pico-8 play session: no input (idle)

[t = 1 s] idle ~1s (no d-pad/buttons)
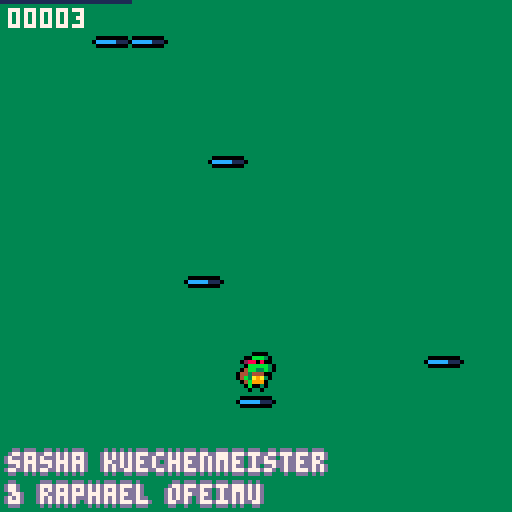
[t = 2 s] idle ~2s (no d-pad/buttons)
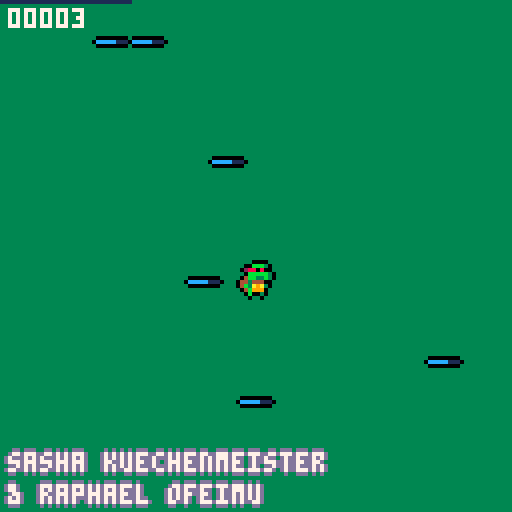
[t = 4 s] idle ~4s (no d-pad/buttons)
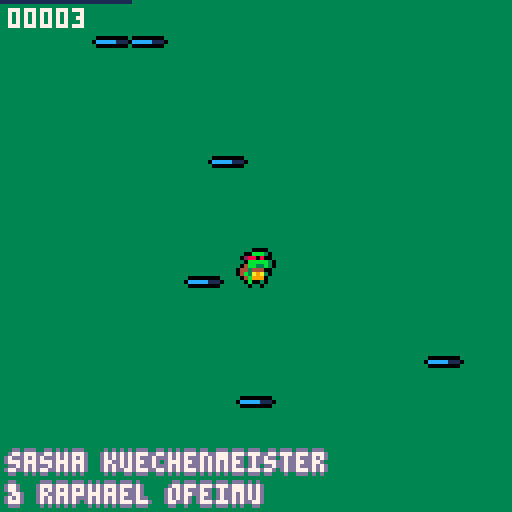

pico-8 cartridge
version 32
__lua__

-- creators:
-- sasha kuechenmeister
-- raphael ofeimu

-- game:
-- doodle jump-8

cartdata("doodlejump8")
mx1=(dget(0) or 0)
mx2=(dget(1) or 0)

function _init()
 g_time=0
 reg={}
 reset()
end

function reset()
 g_id=1 entity_reset() set_e(1) restart()
 g_id=2 entity_reset() set_e(2) restart()
end

function update()
 e_update_all()
 do_movement()
 do_collisions()
 do_supports()
 if scheduled then
  scheduled()
  scheduled=nil
 end
end

function _update60()
 set_e(1) update()
 set_e(2) update()
 g_time+=1
end

function r(s)
 s=s..""
 
 while #s<5 do
  s="0"..s
 end
 
 return s
end

function grid()
 local s=32

end

function _draw()
 cls(3)
 set_e(1)
 clip(0,0,128,128)
 camera()
 grid()
 
 r_render_all("render")
 borderprint("sasha kuechenmeister",2,113,13)
 borderprint("& raphael ofeimu",2,121,13)
 line(0,mx1,32,mx1,1)
 
 borderprint("record",6,mx1-7,8)
	if not g_start then
  if not btn(❎) then
   borderprint("❎ to start",43,60)
  end
 end
	
 camera()
 print(r(g_guy[1].score),2,2)
 r_render_all("render_hud")
 if btn(❎) then
  g_start=true
 end
 

 if g_guy[1].done then
 	gameoverprint("!gameover!",45,30)
 	rsprint("press 🅾️ to restart",27,80)
 	borderprint("your score:",43,50)
 	borderprint(r(g_guy[1].score),55,60)
 	if btn(🅾️) then
 	reset()
 	end
 end
end


 


function restart()
g_start=false
 e_add(guy({
  pos=v(60,92)
 }))
 
 l=60
 
 for i=0,4 do
  e_add(platform({
   pos=v(i>0 and l or 60,100-i*30),
   tile=0 --starting position
  }))
  e_add(platform({
   pos=v(flr(rnd(100))+10,90-i*80),
   tile=gen_type(),
   second=true
  }))
  gen_pos()
 end
 
 e_add(cam())
end

function gen_pos()
 local r
 if l>50 then
  r=l-rnd(24)
 elseif l<12 then
  r=l+rnd(24) 
 else 
  r=l+rnd(48)-24
 end
 l=mid(2,53,r)
end

function gen_type()
 local r=rnd()
 if r<.5 then
  return 0
 elseif r<.6 then
  return 16
 elseif r<.7 then
  return 2 
 else
  return 32 
 end
end

function borderprint(s,x,y,c)
 print(s,x-1,y,c)
 print(s,x+1,y,c)
 print(s,x,y-1,c)
 print(s,x,y+1,c)
 print(s,x,y,7)
end

function gameoverprint(s,x,y,c)
 print(s,x-1,y,0)
 print(s,x+1,y,0)
 print(s,x,y-1,0)
 print(s,x,y+1,0)
 print(s,x,y,8)
end

function rsprint(s,x,y,c)
 print(s,x-1,y,0)
 print(s,x+1,y,0)
 print(s,x,y-1,0)
 print(s,x,y+1,0)
 print(s,x,y,11)
end

function deep_copy(obj)
 if (type(obj)~="table") return obj
 local cpy={}
 setmetatable(cpy,getmetatable(obj))
 for k,v in pairs(obj) do
  cpy[k]=deep_copy(v)
 end
 return cpy
end

function index_add(idx,prop,elem)
 if (not idx[prop]) idx[prop]={}
 add(idx[prop],elem)
end

function event(e,evt,p1,p2)
 local fn=e[evt]
 if fn then
  return fn(e,p1,p2)
 end
end

function state_dependent(e,prop)
 local p=e[prop]
 if (not p) return nil
 if type(p)=="table" and p[e.state] then
  p=p[e.state]
 end
 if type(p)=="table" and p[1] then
  p=p[1]
 end
 return p
end

function round(x)
 return flr(x+0.5)
end

-------------------------------
-- objects
-------------------------------

object={}
 function object:extend(kob)
  -- printh(type(kob))
  if (kob and type(kob)=="string") kob=parse(kob)
  kob=kob or {}
  kob.extends=self
  return setmetatable(kob,{
   __index=self,
   __call=function(self,ob)
       ob=setmetatable(ob or {},{__index=kob})
       local ko,init_fn=kob
       while ko do
        if ko.init and ko.init~=init_fn then
         init_fn=ko.init
         init_fn(ob)
        end
        ko=ko.extends
       end
       return ob
      end
  })
 end
 
-------------------------------
-- vectors
-------------------------------

vector={}
vector.__index=vector
 function vector:__add(b)
  return v(self.x+b.x,self.y+b.y)
 end
 function vector:__sub(b)
  return v(self.x-b.x,self.y-b.y)
 end
 function vector:__mul(m)
  return v(self.x*m,self.y*m)
 end
 function vector:__div(d)
  return v(self.x/d,self.y/d)
 end
 function vector:__unm()
  return v(-self.x,-self.y)
 end
 function vector:dot(v2)
  return self.x*v2.x+self.y*v2.y
 end
 function vector:norm()
  return self/sqrt(#self)
 end
 function vector:len()
  return sqrt(#self)
 end
 function vector:__len()
  return self.x^2+self.y^2
 end
 function vector:str()
  return self.x..","..self.y
 end

function v(x,y)
 return setmetatable({
  x=x,y=y
 },vector)
end

-------------------------------
-- collision boxes
-------------------------------

cbox=object:extend()

 function cbox:translate(v)
  return cbox({
   xl=self.xl+v.x,
   yt=self.yt+v.y,
   xr=self.xr+v.x,
   yb=self.yb+v.y
  })
 end

 function cbox:overlaps(b)
  return
   self.xr>b.xl and
   b.xr>self.xl and
   self.yb>b.yt and
   b.yb>self.yt
 end

 function cbox:sepv(b,allowed)
  local candidates={
   v(b.xl-self.xr,0),
   v(b.xr-self.xl,0),
   v(0,b.yt-self.yb),
   v(0,b.yb-self.yt)
  }
  if type(allowed)~="table" then
   allowed={true,true,true,true}
  end
  local ml,mv=32767
  for d,v in pairs(candidates) do
   if allowed[d] and #v<ml then
    ml,mv=#v,v
   end
  end
  return mv
 end
 
 function cbox:str()
  return self.xl..","..self.yt..":"..self.xr..","..self.yb
 end

function box(xl,yt,xr,yb) 
 return cbox({
  xl=min(xl,xr),xr=max(xl,xr),
  yt=min(yt,yb),yb=max(yt,yb)
 })
end

function vbox(v1,v2)
 return box(v1.x,v1.y,v2.x,v2.y)
end

-------------------------------
-- entities
-------------------------------

entity=object:extend({
 state="idle",t=0,
 last_state="idle",
 dynamic=true,
 spawns={}
})

 function entity:init()
  if self.sprite then
   self.sprite=deep_copy(self.sprite)
   if not self.render then
    self.render=spr_render
   end
  end
 end
 
 function entity:become(state)
  if state~=self.state then
   self.last_state=self.state
   self.state,self.t=state,0
  end
 end
 
 function entity:is_a(tag)
  if (not self.tags) return false
  for i=1,#self.tags do
   if (self.tags[i]==tag) return true
  end
  return false
 end
 
 function entity:spawns_from(...)
  for tile in all({...}) do
   entity.spawns[tile]=self
  end
 end

static=entity:extend({
 dynamic=false
})

function spr_render(e)
 local s,p=e.sprite,e.pos

 function s_get(prop,dflt)
  local st=s[e.state]
  if (st~=nil and st[prop]~=nil) return st[prop]
  if (s[prop]~=nil) return s[prop]
  return dflt
 end

 local sp=p+s_get("offset",v(0,0))

 local w,h=
  s.width or 1,s.height or 1

 local flip_x=false
 local frames=s[e.state] or s.idle
 if s.turns then
  if e.facing=="up" then
   frames=frames.u
  elseif e.facing=="down" then
   frames=frames.d
  else
   frames=frames.r
  end
  flip_x=(e.facing=="left")
 end
 if s_get("flips") then
  flip_x=e.flipped
 end

 local delay=frames.delay or 1
 if (type(frames)~="table") frames={frames}
 local frm_index=flr(e.t/delay) % #frames + 1
 local frm=frames[frm_index]
 local f=(e.bold and ospr or spr)
 f(e.exr_sprite or frm,round(sp.x),round(sp.y),w,h,flip_x,false,e.clr)

 return frm_index
end

-------------------------------
-- entity registry
-------------------------------


function entity_reset()
 local r={}
 r.entities,
 r.entities_with,
 r.entities_tagged,
 r.c_buckets={},{},{},{}
 
 reg[g_id]=r
end

function set_e(i)
 g_id=i
 entities=reg[i].entities
 entities_with=reg[i].entities_with
 entities_tagged=reg[i].entities_tagged
 c_buckets=reg[i].c_buckets
end

function e_add(e)
 add(entities,e)
 for p in all(indexed_properties) do
  if (e[p]) index_add(entities_with,p,e)
 end
 if e.tags then
  for t in all(e.tags) do
   index_add(entities_tagged,t,e)
  end
  c_update_bucket(e)
 end
 return e
end

function e_remove(e)
 del(entities,e)
 for p in all(indexed_properties) do
  if (e[p]) del(entities_with[p],e)
 end
 if e.tags then
  for t in all(e.tags) do
   del(entities_tagged[t],e)
   if e.bkt then
    del(c_bucket(t,e.bkt.x,e.bkt.y),e)
   end
  end
 end
 e.bkt=nil
end

indexed_properties={
 "dynamic",
 "render","render_hud",
 "vel",
 "collides_with",
 "feetbox"
}
-->8
-- systems

-------------------------------
-- update system
-------------------------------

function e_update_all()
 for ent in all(entities_with.dynamic) do
  local state=ent.state
  if ent[state] then
   ent[state](ent,ent.t)
  end
  if ent.done and not ent.ign then
   e_remove(ent)
  elseif state~=ent.state then
   ent.t=0
  else
   ent.t+=1
  end  
 end
end

function schedule(fn)
 scheduled=fn
end

-------------------------------
-- render system
-------------------------------

function r_render_all(prop)
 local drawables={}
 for ent in all(entities_with[prop]) do
  local order=ent.draw_order or 0
  if not drawables[order] then
   drawables[order]={}
  end
  add(drawables[order],ent)  
 end
 for o=0,15 do  
  for ent in all(drawables[o]) do
   r_reset(prop)
   ent[prop](ent,ent.pos)
  end
 end
end

function ospr(s,x,y,w,h,fx,fy,o)
 for i=0,15 do pal(i,o or 0) end
 spr(s,x-1,y,w,h,fx,fy)
 spr(s,x+1,y,w,h,fx,fy)
 spr(s,x,y-1,w,h,fx,fy)
 spr(s,x,y+1,w,h,fx,fy)
 r_reset()
 spr(s,x,y,w,h,fx,fy)
end

function r_reset(prop)
 pal()
 palt(0,false)
 palt(15,true)
 if (prop~="render_hud" and g_cam[g_id]) g_cam[g_id]:set()
end

-------------------------------
-- movement system
-------------------------------

function do_movement()
 for ent in all(entities_with.vel) do
  local ev=ent.vel
  ent.pos+=ev
  if ev.x~=0 then
   ent.flipped=ev.x<0
  end
  --if ev.x~=0 and abs(ev.x)>abs(ev.y) then
  
  if ev.x>0 then
   ent.facing="right"
  elseif ev.x<0 then
   ent.facing="left"
  end
   --ent.facing=
   -- ev.x>0 and "right" or "left"
  --elseif ev.y~=0 then
  -- ent.facing=
   -- ev.y>0 and "down" or "up"
  --end
  if (ent.weight) then
   local w=state_dependent(ent,"weight")
   ent.vel+=v(0,w)
  end
 end
end

-------------------------------
-- collision
-------------------------------

function c_bkt_coords(e)
 local p=e.pos
 return flr(shr(p.x,4)),flr(shr(p.y,4))
end

function c_bucket(t,x,y)
 local key=t..":"..x..","..y
 if not c_buckets[key] then
  c_buckets[key]={}
 end
 return c_buckets[key]
end

function c_update_buckets()
 for e in all(entities_with.dynamic) do
  c_update_bucket(e)
 end
end

function c_update_bucket(e)
 if (not e.pos or not e.tags) return 
 local bx,by=c_bkt_coords(e)
 if not e.bkt or e.bkt.x~=bx or e.bkt.y~=by then
  if e.bkt then
   for t in all(e.tags) do
    local old=c_bucket(t,e.bkt.x,e.bkt.y)
    del(old,e)
   end
  end
  e.bkt=v(bx,by)  
  for t in all(e.tags) do
   add(c_bucket(t,bx,by),e) 
  end
 end
end

function c_potentials(e,tag)
 local cx,cy=c_bkt_coords(e)
 local bx,by=cx-2,cy-1
 local bkt,nbkt,bi={},0,1
 return function()
  while bi>nbkt do
   bx+=1
   if (bx>cx+1) bx,by=cx-1,by+1
   if (by>cy+1) return nil
   bkt=c_bucket(tag,bx,by)
   nbkt,bi=#bkt,1
  end
  local e=bkt[bi]
  bi+=1
  return e
 end 
end

c_buckets={}

function collision_reset()
 c_buckets[g_id]={}
end

function do_collisions()
 c_update_buckets()
 for e in all(entities_with.collides_with) do
  for tag in all(e.collides_with) do
   if entities_tagged[tag] then
   local nothers=
    #entities_tagged[tag]  
   if nothers>4 then
    for o in c_potentials(e,tag) do
     if o~=e then
      local ec,oc=
       c_collider(e),c_collider(o)
      if ec and oc then
       c_one_collision(ec,oc,e,o)
      end
     end
    end
   else
    for oi=1,nothers do
     local o=entities_tagged[tag][oi]
     local dx,dy=
      abs(e.pos.x-o.pos.x),
      abs(e.pos.y-o.pos.y)
     if dx<=20 and dy<=20 then
      local ec,oc=
       c_collider(e),c_collider(o)
      if ec and oc then
       c_one_collision(ec,oc,e,o)
      end
     end
    end
   end     
   end
  end 
 end
end

function c_check(box,tags)
 local fake_e={pos=v(box.xl,box.yt)} 
 for tag in all(tags) do
  for o in c_potentials(fake_e,tag) do
   local oc=c_collider(o)
   if oc and box:overlaps(oc.b) then
    return oc.e
   end
  end
 end
 return nil
end

function c_one_collision(ec,oc,e,o)
 if ec.b:overlaps(oc.b) then
  c_reaction(ec,oc,e,o)
  c_reaction(oc,ec,e,o)
 end
end

function c_reaction(ec,oc,e,o)
 local reaction,param=
  event(ec.e,"collide",oc.e)
 if type(reaction)=="function" then
  reaction(ec,oc,param,e,o)
 end
end

function c_collider(ent)
 if ent.collider then 
  if ent.coll_ts==g_time or not ent.dynamic then
   return ent.collider
  end
 end
 local hb=state_dependent(ent,"hitbox")
 if (not hb) return nil
 local coll={
  b=hb:translate(ent.pos),
  e=ent
 }
 ent.collider,ent.coll_ts=
  coll,g_time
 return coll
end

function c_push_out(oc,ec,allowed_dirs,e,o)
 local sepv=ec.b:sepv(oc.b,allowed_dirs)
 ec.e.pos+=sepv
  
 if ec.e.vel then
  local vdot=ec.e.vel:dot(sepv)
  if vdot<0 then
   if (sepv.y~=0) ec.e.vel.y=0
   if (sepv.x~=0) ec.e.vel.x=0
  end
 end
 ec.b=ec.b:translate(sepv)
end

function c_move_out(oc,ec,allowed)
 return c_push_out(ec,oc,allowed)
end

-------------------------------
-- support
-------------------------------

function do_supports()
 for e in all(entities_with.feetbox) do  
  local fb=e.feetbox
  if fb then
   fb=fb:translate(e.pos)
   local support=c_check(fb,{"walls"})
   e.supported_by=support
   if support and support.vel then
    e.pos+=support.vel
   end
  end
 end
end
-->8
-- entities
 
pad=entity:extend({
 sprite={idle={1}},
 hitbox=box(0,0,8,4),
 collides_with={"guy"},
 bold=true
})
 
function pad:collide(o)
 if o.supported_by and o.vel.y>0 then
  o.vel.y=-5
  self.pos.y+=2
  part(o.pos.x+4,o.pos.y+8)

 end
end

function pad:idle()
 if (is_out(self.pos.y)) self.done=true
end

rocket=entity:extend({
 sprite={
  idle={17}
 },
 draw_order=3,
 hitbox=box(0,0,8,8),
 collides_with={"guy"},
 bold=true
})

function rocket:collide(o)
 self.done=true
    o:become("rocket")
end

function rocket:init()
 self.start=self.pos.y-5
 self.t=rnd(128)
end

function rocket:idle(t)
 self.pos.y=self.start+cos(t/100)*2
 if (is_out(self.pos.y)) self.done=true
end 
 
platform=entity:extend({
 hitbox=box(0,0,9,0.1),
 tags={"walls","plat"},
 collides_with={"plat"},
 weight={0,breaking=0.1}
})

function platform:init()
 self.vel=v(0,0)
 self.start=self.pos.y
 self.hp=3
 if self.second and self.tile==0 and rnd()<0.3 then -- random
  local r=rnd()
  local c=pad
  if r>0.8 then
   c=rocket
  end
  e_add(c({
   pos=v(self.pos.x,self.pos.y-4)
  }))
 end
 
 if self.tile==32 then
  self.vel.x=-0.5*(rnd()>0.5 and 1 or -1)
  self.pos.x=64
 end
end

function platform:render()
 ospr(self.tile+(abs(3-self.hp)*16),self.pos.x,self.pos.y,1,1,false,false)
end

function platform:idle()
 if self.tile==32 then
  if self.pos.x<=0 or self.pos.x>=120 then
   self.vel.x*=-1
  end
 end

 if is_out(self.start) then
  e_remove(self)
  e_add(platform({
   pos=v((self.second and flr(rnd(120))+2 or l),g_cam[g_id].pos.y-70),
   tile=gen_type(),
   second=self.second
  }))
  if (not self.second) gen_pos()
 end
end

function platform:breaking() self:idle() end

function platform:collide(e)
 if e:is_a("plat") 
 and self.vel.x==0 and e.vel.x==0
 and not self.second and self.state~="breaking" and e.state~="breaking" then
  return c_move_out,{true,true,false,false}
 elseif not e:is_a("plat") then
 if (not e.vel) return
 local dy,vy=e.pos.y-self.pos.y,e.vel.y
 if vy>0 and dy<=vy+1 and (vy>0 or vy<-0.3) then
  if self.tile==16 then
   self:become("breaking")
  elseif self.tile==2 then
   self.hp=self.hp-1
   if self.hp==0 then
    part(self.pos.x+4,self.pos.y+1,4)
    self.pos.y+=64
   end
  end

  return c_push_out,{false,false,true,false}   
 end
 end
end

function is_out(y)
 return (g_cam[g_id] and (y-g_cam[g_id].pos.y)>64 or false)
end

cam=entity:extend()

g_cam={}

function cam:init()
 g_cam[g_id]=self
 self.pos=v(64,64)
 self.vel=v(0,0)
end

function cam:idle()
 self.vel.y*=0.9
 local g=g_guy[g_id]
 if not g or g.done then return end
 local dy=g.pos.y-self.pos.y+32
 
 if dy<0 then
  self.vel.y+=dy/20
 elseif not g.done and g.pos.y-self.pos.y>64 then
  g.done=true
  g:save()
  g_start=false
 end
end

function cam:set()
 camera((g_id-1)*-64,self.pos.y-64)
end
-->8
-- guy

guy=entity:extend({
 sprite={
  idle={4},
  flips=true
 },
 ign=true,
 bold=true,
 weight=0.1,
 draw_order=10,
 tags={"guy"},
 hitbox=box(0,1,8,8),
 feetbox=box(0,1,8,8.01),
 collides_with={"walls"}
})

g_guy={}

function guy:init()
 self.id=g_id-1
 g_guy[g_id]=self
 self.done=false
 self.vel=v(0,0)
 self.score=0
 self.max=100
 --self.clr=(self.id==0 and 1 or 2)
end

function guy:idle()
 if self.win then 
  g_guy[self.id==0 and 2 or 1].done=true
 return end
 if (not g_start) return
 self.vel.x*=(self.supported_by and 0.7 or 0.95)
 
 if g_start and self.supported_by and self.vel.y>0 then
  self.vel.y=-2.75
  part(self.pos.x+4,self.pos.y+8)
 end
 
 local i=self.id
 if btn(⬅️,i) then
  self.vel.x-=0.1
 end
 
 if btn(➡️,i) then
  self.vel.x+=0.1
 end
 
 self:common()
end

function guy:save()
  if self.id==0 then
   if(self.max<mx1) mx1=self.max
   dset(0,mx1)
  else
   if(self.max<mx2) mx2=self.max
   dset(1,mx2)
  end
end

function guy:common()
 if self.vel.y<0 and self.pos.y<self.max and self.t%10==0 then
  self.score+=(1*flr(abs(self.vel.y)))
 end
 
 if self.pos.y<self.max then
  self.max=self.pos.y
 end
 
 self.pos.x=(self.pos.x+4)%128-4
end

function guy:render()
 if self.state=="rocket" then
  ospr(17,self.pos.x+(self.facing=="left" and
   5 or -3),self.pos.y + 2,1,1,false,false)
 end
 spr_render(self)
end

function guy:rocket(t)
 if (t>=180) self:become("idle")
 self.vel.y=-4
 self.vel.x*=0.95
 
 e_add(particle({
  pos=v(self.pos.x+(self.facing=="left" and
   5 or -3)+3,self.pos.y),
  vel=v(0,0),
  c=rnd()>0.5 and 9 or 8,
  r=3
 }))
 
 if btn(⬅️,self.id) then
  self.vel.x-=0.1
 end
 
 if btn(➡️,self.id) then
  self.vel.x+=0.1
 end
 self:common()
end
-->8
particle=entity:extend()

function particle:init()
 self.vel=v(rnd(2)-1,rnd(2)-1)
end

function particle:render()
 self.r-=0.1
 self.vel*=0.9
 circfill(self.pos.x,self.pos.y,self.r,0)

 if (self.r<0) e_remove(self)
end

function particle:render_hud()
 g_cam[g_id]:set()
 circfill(self.pos.x,self.pos.y,self.r-1,self.c)
end

function part(x,y,c)
 if(true) return
 for i=1,10 do
  e_add(particle({
   pos=v(x,y),
   c=rnd()>0.7 and 5 or (c or 6),
   r=3
  }))
 end
end
__gfx__
ccccc111feeee22fbbbbb33300044000fffbbb3f000440000004400000044000f11ffff1fffbbb3fffffcccfff9999ff00000000000000000000000000000000
ffffffffff5550ffffffffff00000000f288080f000000000000000000000000ffa9fff9f288080ffff1777f9994499900000000000000000000000000000000
ffffffffffffffffffffffff00000000ffbbbbb3000000000000000000000000fffaaaa9ffbbbbb3ffff717f944a844900000000000000000000000000000000
ffffffffffffffffffffffff00000000f4bb33b300000000000000000000000099fa0aa0f4bb33b3ffff9999488a88a400000000000000000000000000000000
ffffffffffffffffffffffff00000000443444ff00000000000000000000000099f8aaa9443444fffffcc8fff88aaaaf00000000000000000000000000000000
ffffffffffffffffffffffff000000004b3a9a3f000000000000000000000000f9fa999f4b3a9a3ff77c7d16ffaaa8ff00000000000000000000000000000000
ffffffffffffffffffffffff00000000f4b999ff000000000000000000000000f9a9a9aff4b999ffff7766ffff88a8ff00000000000000000000000000000000
ffffffffffffffffffffffff00000000ffbff3ff000000000000000000000000ffa9449fffbff3fff99f444ffff8afff00000000000000000000000000000000
76f76f76fff6dfff999994440004400000044000000440000004400000044000fffffffffff4444fffffffff0000000000000000000000000000000000000000
ffffffffff66ddffffffffff0000000000000000000000000000000000000000ff99999f4424404fffeeeeff0000000000000000000000000000000000000000
ffffffffff6c1dffffffffff0000000000000000000000000000000000000000f94799474224777ffee7e7ef0000000000000000000000000000000000000000
ffffffffff6c1dffffffffff0000000000000000000000000000000000000000f994909444699772eee0e0ee0000000000000000000000000000000000000000
fffffffff866dd2fffffffff0000000000000000000000000000000000000000f4944944f4699f22ee8eee8e0000000000000000000000000000000000000000
fffffffff886d22fffffffff00000000000000000000000000000000000000009999999ff9922fff22ee2ee20000000000000000000000000000000000000000
fffffffff88ff22fffffffff00000000000000000000000000000000000000009f999994f99f44fff88eee2f0000000000000000000000000000000000000000
fffffffff8ffff2fffffffff0000000000000000000000000000000000000000ff9fff4f44ff22ff888822220000000000000000000000000000000000000000
aaaaa99900044000ff9999ff00044000000440000004400000044000000440000004400000044000ffffffff0000000000000000000000000000000000000000
ffffffff000000009994499900000000000000000000000000000000000000000000000000000000ffffffff0000000000000000000000000000000000000000
ffffffff00000000944a844900000000000000000000000000000000000000000000000000000000ffffffff0000000000000000000000000000000000000000
ffffffff000000004aaa88a400000000000000000000000000000000000000000000000000000000ffffffff0000000000000000000000000000000000000000
ffffffff00000000f88aaaaf00000000000000000000000000000000000000000000000000000000ffffffff0000000000000000000000000000000000000000
ffffffff00000000ff8a88ff00000000000000000000000000000000000000000000000000000000ffffffff0000000000000000000000000000000000000000
ffffffff00000000ffaa88ff00000000000000000000000000000000000000000000000000000000ffffffff0000000000000000000000000000000000000000
ffffffff00000000fffaafff00000000000000000000000000000000000000000000000000000000ffffffff0000000000000000000000000000000000000000
00044000000440000004400000044000000440000004400000044000000440000004400000044000000440000000000000000000000000000000000000000000
__map__
0000000000000000000000000000000020202020202020202020202020202020202020202020202020202020202000000000000000000000000000000000000000000000000000000000000000000000000000000000000000000000000000000000000000000000000000000000000000000000000000000000000000000000
0000000000000000000000000000000020202020202020202020202020202020202020202020202020202020202000000000000000000000000000000000000000000000000000000000000000000000000000000000000000000000000000000000000000000000000000000000000000000000000000000000000000000000
0000000000000000000000000000000020202020202020202020202020202020202020202020202020202020202000000000000000000000000000000000000000000000000000000000000000000000000000000000000000000000000000000000000000000000000000000000000000000000000000000000000000000000
0000000000000000000000000000000020202020202020202020202020202020202020202020202020202020202000000000000000000000000000000000000000000000000000000000000000000000000000000000000000000000000000000000000000000000000000000000000000000000000000000000000000000000
0000000000000000000000000000000020202020202020202020202020202020202020202020202020202020202000000000000000000000000000000000000000000000000000000000000000000000000000000000000000000000000000000000000000000000000000000000000000000000000000000000000000000000
0000000000000000000000000000000020202020202020202020202020202020202020202020202020202020202000000000000000000000000000000000000000000000000000000000000000000000000000000000000000000000000000000000000000000000000000000000000000000000000000000000000000000000
0000000000000000000000000000000020202020202020202020202020202020202020202020202020202020202000000000000000000000000000000000000000000000000000000000000000000000000000000000000000000000000000000000000000000000000000000000000000000000000000000000000000000000
0000000000000000000000000000000020202020202020202020202020202020202020202020202020202020202000000000000000000000000000000000000000000000000000000000000000000000000000000000000000000000000000000000000000000000000000000000000000000000000000000000000000000000
0000000000000000000000000000000020202020202020202020202020202020202020202020202020202020202000000000000000000000000000000000000000000000000000000000000000000000000000000000000000000000000000000000000000000000000000000000000000000000000000000000000000000000
2020202020202020202020202020202020202020202020202020202020202020202020202020202020202020202000000000000000000000000000000000000000000000000000000000000000000000000000000000000000000000000000000000000000000000000000000000000000000000000000000000000000000000
2020202020202020202020202020202020202020202020202020202020202020202020202020202020202020202000000000000000000000000000000000000000000000000000000000000000000000000000000000000000000000000000000000000000000000000000000000000000000000000000000000000000000000
2020202020202020202020202020202020202020202020202020202020202020202020202020202020202020202000000000000000000000000000000000000000000000000000000000000000000000000000000000000000000000000000000000000000000000000000000000000000000000000000000000000000000000
2020202020202020202020202020202020202020202020202020202020202020202020202020202020202020202000000000000000000000000000000000000000000000000000000000000000000000000000000000000000000000000000000000000000000000000000000000000000000000000000000000000000000000
2020202020202020202020202020202020202020202020202020202020202020202020202020202020202020202000000000000000000000000000000000000000000000000000000000000000000000000000000000000000000000000000000000000000000000000000000000000000000000000000000000000000000000
2020202020202020202020202020202020202020202020202020202020202020202020202020202020202020202000000000000000000000000000000000000000000000000000000000000000000000000000000000000000000000000000000000000000000000000000000000000000000000000000000000000000000000
2020202020202020202020202020202020202020202020202020202020202020202020202020202020202020202000000000000000000000000000000000000000000000000000000000000000000000000000000000000000000000000000000000000000000000000000000000000000000000000000000000000000000000
2020202020202020202020202020202020202020202020202020202020202020202020202020202020202020202000000000000000000000000000000000000000000000000000000000000000000000000000000000000000000000000000000000000000000000000000000000000000000000000000000000000000000000
2020202020202020202020202020202020202020202020202020202020202020202020202020202020202020202000000000000000000000000000000000000000000000000000000000000000000000000000000000000000000000000000000000000000000000000000000000000000000000000000000000000000000000
2020202020202020202020202020202020202020202020202020202020202020202020202020202020202020202000000000000000000000000000000000000000000000000000000000000000000000000000000000000000000000000000000000000000000000000000000000000000000000000000000000000000000000
2020202020202020202020202020202020202020202020202020202020202020202020202020202020202020202000000000000000000000000000000000000000000000000000000000000000000000000000000000000000000000000000000000000000000000000000000000000000000000000000000000000000000000
2020202020202020202020202020202020202020202020202020202020202020202020202020202020202020202000000000000000000000000000000000000000000000000000000000000000000000000000000000000000000000000000000000000000000000000000000000000000000000000000000000000000000000
2020202020202020202020202020202020202020202020202020202020202020202020202020202020202020202000000000000000000000000000000000000000000000000000000000000000000000000000000000000000000000000000000000000000000000000000000000000000000000000000000000000000000000
2020202020202020202020202020202020202020202020202020202020202020202020202020202020202020202000000000000000000000000000000000000000000000000000000000000000000000000000000000000000000000000000000000000000000000000000000000000000000000000000000000000000000000
2020202020202020202020202020202020202020202020202020202020202020202020202020202020202020202000000000000000000000000000000000000000000000000000000000000000000000000000000000000000000000000000000000000000000000000000000000000000000000000000000000000000000000
2020202020202020202020202020202020202020202020202020202020202020202020202020202020202020202000000000000000000000000000000000000000000000000000000000000000000000000000000000000000000000000000000000000000000000000000000000000000000000000000000000000000000000
2020202020202020202020202020202020202020202020202020202020202020202020202020202020202020202000000000000000000000000000000000000000000000000000000000000000000000000000000000000000000000000000000000000000000000000000000000000000000000000000000000000000000000
2020202020202020202020202020202020202020202020202020202020202020202020202020202020202020202000000000000000000000000000000000000000000000000000000000000000000000000000000000000000000000000000000000000000000000000000000000000000000000000000000000000000000000
2020202020202020202020202020202020202020202020202020202020202020202020202020202020202020202000000000000000000000000000000000000000000000000000000000000000000000000000000000000000000000000000000000000000000000000000000000000000000000000000000000000000000000
2020202020202020202020202020202020202020202020202020202020202020202020202020202020202020202000000000000000000000000000000000000000000000000000000000000000000000000000000000000000000000000000000000000000000000000000000000000000000000000000000000000000000000
2020202020202020202020202020202020202020202020202020202020202020202020202020202020202020202000000000000000000000000000000000000000000000000000000000000000000000000000000000000000000000000000000000000000000000000000000000000000000000000000000000000000000000
2020202020202020202020202020202020202020202020202020202020202020202020202020202020202020202000000000000000000000000000000000000000000000000000000000000000000000000000000000000000000000000000000000000000000000000000000000000000000000000000000000000000000000
2020202020202020202020202020202020202020202020202020202020202020202020202020202020202020202000000000000000000000000000000000000000000000000000000000000000000000000000000000000000000000000000000000000000000000000000000000000000000000000000000000000000000000
